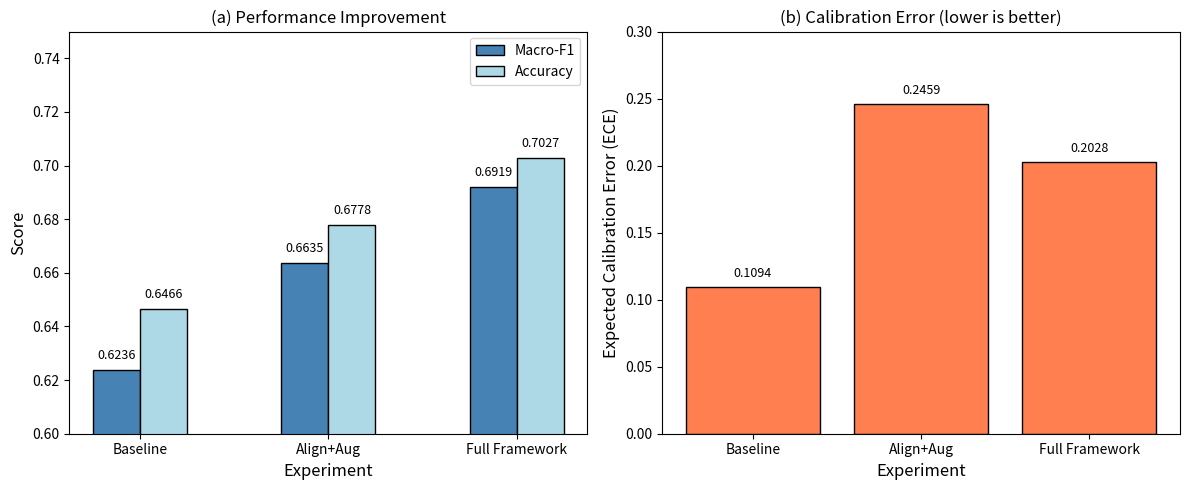

Python code for this plot: (Note: this script raises an exception after producing the figure.)
"""
Figure F3: In-domain Ablation Results
Baseline vs Align+Aug vs Full Framework
"""

import matplotlib.pyplot as plt
import numpy as np

experiments = ['Baseline', 'Align+Aug', 'Full Framework']
f1_scores = [0.6236, 0.6635, 0.6919]
accuracy = [0.6466, 0.6778, 0.7027]
ece = [0.1094, 0.2459, 0.2028]

x = np.arange(len(experiments))
width = 0.25

fig, (ax1, ax2) = plt.subplots(1, 2, figsize=(12, 5))

# Subplot 1: F1 and Accuracy
bars1 = ax1.bar(x - width/2, f1_scores, width, label='Macro-F1', color='steelblue', edgecolor='black')
bars2 = ax1.bar(x + width/2, accuracy, width, label='Accuracy', color='lightblue', edgecolor='black')

ax1.set_xlabel('Experiment', fontsize=12)
ax1.set_ylabel('Score', fontsize=12)
ax1.set_title('(a) Performance Improvement', fontsize=12)
ax1.set_xticks(x)
ax1.set_xticklabels(experiments)
ax1.set_ylim(0.6, 0.75)
ax1.legend()

# Add value labels
for bar in bars1:
    ax1.text(bar.get_x() + bar.get_width()/2, bar.get_height() + 0.003, 
             f'{bar.get_height():.4f}', ha='center', va='bottom', fontsize=9)
for bar in bars2:
    ax1.text(bar.get_x() + bar.get_width()/2, bar.get_height() + 0.003, 
             f'{bar.get_height():.4f}', ha='center', va='bottom', fontsize=9)

# Subplot 2: ECE (lower is better)
bars3 = ax2.bar(experiments, ece, color='coral', edgecolor='black')
ax2.set_xlabel('Experiment', fontsize=12)
ax2.set_ylabel('Expected Calibration Error (ECE)', fontsize=12)
ax2.set_title('(b) Calibration Error (lower is better)', fontsize=12)
ax2.set_ylim(0, 0.30)

for bar, e in zip(bars3, ece):
    ax2.text(bar.get_x() + bar.get_width()/2, bar.get_height() + 0.005, 
             f'{e:.4f}', ha='center', va='bottom', fontsize=9)

plt.tight_layout()
plt.savefig('outputs/figures/f3_in_domain_ablation.png', dpi=300, bbox_inches='tight')
plt.savefig('outputs/figures/f3_in_domain_ablation.pdf', bbox_inches='tight')
print("✅ Figure F3 saved to outputs/figures/")
